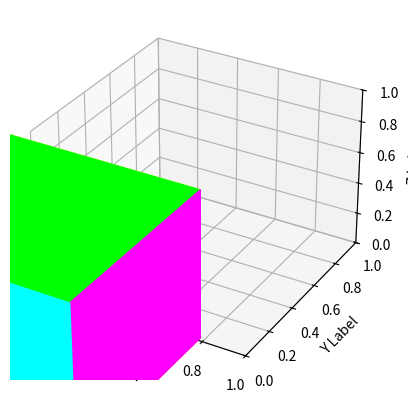

Write Python code to recreate this figure.
import matplotlib.pyplot as plt
from mpl_toolkits.mplot3d import Axes3D
from mpl_toolkits.mplot3d.art3d import Poly3DCollection

cube = [
    ([(-0.5, -0.5, -0.5), (0.5, -0.5, -0.5), (0.5, 0.5, -0.5), (-0.5, 0.5, -0.5)], (1, 0, 0)),  # Front face
    ([(-0.5, -0.5, 0.5), (0.5, -0.5, 0.5), (0.5, 0.5, 0.5), (-0.5, 0.5, 0.5)], (0, 1, 0)),        # Back face
    ([(-0.5, -0.5, -0.5), (-0.5, -0.5, 0.5), (-0.5, 0.5, 0.5), (-0.5, 0.5, -0.5)], (0, 0, 1)),    # Left face
    ([(0.5, -0.5, -0.5), (0.5, -0.5, 0.5), (0.5, 0.5, 0.5), (0.5, 0.5, -0.5)], (1, 0, 1)),        # Right face
    ([(-0.5, -0.5, -0.5), (0.5, -0.5, -0.5), (0.5, -0.5, 0.5), (-0.5, -0.5, 0.5)], (0, 1, 1)),    # Bottom face
    ([(-0.5, 0.5, -0.5), (0.5, 0.5, -0.5), (0.5, 0.5, 0.5), (-0.5, 0.5, 0.5)], (1, 1, 0))         # Top face
]

# Clipping window coordinates
xmin, xmax = -0.2, 0.2
ymin, ymax = -0.5, 0.5
zmin, zmax = -0.1, 0.1

limit = 1
clip_Flag = 0

# Initialize camera position
eyeX, eyeY, eyeZ = 2.0, 2.0, 2.0
step = 1.0

# Defining region codes
INSIDE = 0  # 0000
LEFT = 1  # 0001
RIGHT = 2  # 0010
BOTTOM = 4  # 0100
TOP = 8  # 1000
BACK = 16  # 10000
FRONT = 32  # 100000

# Assuming xmin, xmax, ymin, ymax, zmin, zmax are defined somewhere

def computeCode(x, y, z):
    # initialized as being inside
    code = INSIDE

    if x < xmin:  # to the left of rectangle
        code |= LEFT
    elif x > xmax:  # to the right of rectangle
        code |= RIGHT
    if y < ymin:  # below the rectangle
        code |= BOTTOM
    elif y > ymax:  # above the rectangle
        code |= TOP
    if z < zmin:  # below the rectangle
        code |= BACK
    elif z > zmax:  # above the rectangle
        code |= FRONT

    return code

def cohenSutherlandClip(cubeVertices, x1, y1, z1, x2, y2, z2):
    # Compute region codes for P1, P2
    code1 = computeCode(x1, y1, z1)
    code2 = computeCode(x2, y2, z2)
    clippedLines = []

    while True:
        if not (code1 | code2):
            # If both endpoints are inside the clipping window
            clippedLines.append((x1, y1, z1))
            clippedLines.append((x2, y2, z2))
            break
        elif code1 & code2:
            x, y, z = 0, 0, 0
            code_out = code1 if code1 != 0 else code2

            if code1:
                # Both endpoints are outside in the same region, replace with the corresponding face of the clipping window
                if code1 & LEFT or code1 & RIGHT:
                    # Replace with left or right face of the clipping window
                    x = xmin if code1 & LEFT else xmax
                    y = y1
                    z = z1
                elif code1 & TOP or code1 & BOTTOM:
                    # Replace with top or bottom face of the clipping window
                    x = x1
                    y = ymax if code1 & TOP else ymin
                    z = z1
                elif code1 & BACK or code1 & FRONT:
                    # Replace with back or front face of the clipping window
                    x = x1
                    y = y1
                    z = zmin if code1 & BACK else zmax
            else:
                # Both endpoints are outside in the same region, replace with the corresponding face of the clipping window
                if code2 & LEFT or code2 & RIGHT:
                    # Replace with left or right face of the clipping window
                    x = xmin if code2 & LEFT else xmax
                    y = y2
                    z = z2
                elif code2 & TOP or code2 & BOTTOM:
                    # Replace with top or bottom face of the clipping window
                    x = x2
                    y = ymax if code2 & TOP else ymin
                    z = z2
                elif code2 & BACK or code2 & FRONT:
                    # Replace with back or front face of the clipping window
                    x = x2
                    y = y2
                    z = zmin if code2 & BACK else zmax

            # Update the endpoint and its code
            if code_out == code1:
                x1, y1, z1 = x, y, z
                code1 = computeCode(x1, y1, z1)
            else:
                x2, y2, z2 = x, y, z
                code2 = computeCode(x2, y2, z2)
        else:
            # Some segment of the line lies within the clipping window
            code_out = code1 if code1 != 0 else code2
            x, y, z = 0, 0, 0
            # Calculate intersection point
            # Update x, y, and z accordingly based on code_out

            # Update the point that lies outside the clipping window
            if code_out & TOP:
                # Point is above the clip rectangle
                x = x1 + (x2 - x1) * (ymax - y1) / (y2 - y1)
                y = ymax
                z = z1 + (z2 - z1) * (ymax - y1) / (y2 - y1)
            elif code_out & BOTTOM:
                # Point is below the rectangle
                x = x1 + (x2 - x1) * (ymin - y1) / (y2 - y1)
                y = ymin
                z = z1 + (z2 - z1) * (ymin - y1) / (y2 - y1)
            # Update z-coordinate based on x-coordinate
            elif code_out & RIGHT:
                # Point is to the right of rectangle
                y = y1 + (y2 - y1) * (xmax - x1) / (x2 - x1)
                x = xmax
                z = z1 + (z2 - z1) * (xmax - x1) / (x2 - x1)
            elif code_out & LEFT:
                # Point is to the left of rectangle
                y = y1 + (y2 - y1) * (xmin - x1) / (x2 - x1)
                x = xmin
                z = z1 + (z2 - z1) * (xmin - x1) / (x2 - x1)
            elif code_out & FRONT:
                # Point is in front of the clipping window
                x = x1 + (x2 - x1) * (zmax - z1) / (z2 - z1)
                z = zmax
                y = y1 + (y2 - y1) * (zmax - z1) / (z2 - z1)
            elif code_out & BACK:
                # Point is behind the clipping window
                x = x1 + (x2 - x1) * (zmin - z1) / (z2 - z1)
                z = zmin
                y = y1 + (y2 - y1) * (zmin - z1) / (z2 - z1)

            # Update the endpoint and its code
            if code_out == code1:
                x1, y1, z1 = x, y, z
                code1 = computeCode(x1, y1, z1)
            else:
                x2, y2, z2 = x, y, z
                code2 = computeCode(x2, y2, z2)

    return clippedLines


def draw_face(face):
    # Extracting vertices and color from the face
    vertices = face[0]
    color = face[1]

    if clip_Flag == 1:
        clipped_vertices = []
        for i in range(len(vertices)):
            x, y, z = vertices[i]
            clipped_lines = cohenSutherlandClip(vertices, x, y, z, vertices[(i+1)%len(vertices)][0], vertices[(i+1)%len(vertices)][1], vertices[(i+1)%len(vertices)][2])
            clipped_vertices.extend(clipped_lines)
        vertices = clipped_vertices

    # Extract x, y, z from vertices
    x = [vertex[0] for vertex in vertices]
    y = [vertex[1] for vertex in vertices]
    z = [vertex[2] for vertex in vertices]

    # Plotting the polygon
    ax.add_collection3d(Poly3DCollection([list(zip(x, y, z))], color=color))

def draw_cube(cube):
    for face in cube:
        draw_face(face)


def draw_clipping_window_outline():
    front_face = [(xmin, ymin, zmin), (xmax, ymin, zmin), (xmax, ymax, zmin), (xmin, ymax, zmin)]
    back_face = [(xmin, ymin, zmax), (xmax, ymin, zmax), (xmax, ymax, zmax), (xmin, ymax, zmax)]
    left_face = [(xmin, ymin, zmin), (xmin, ymin, zmax), (xmin, ymax, zmax), (xmin, ymax, zmin)]
    right_face = [(xmax, ymin, zmin), (xmax, ymin, zmax), (xmax, ymax, zmax), (xmax, ymax, zmin)]
    bottom_face = [(xmin, ymin, zmin), (xmin, ymin, zmax), (xmax, ymin, zmax), (xmax, ymin, zmin)]
    top_face = [(xmin, ymax, zmin), (xmin, ymax, zmax), (xmax, ymax, zmax), (xmax, ymax, zmin)]

    faces = [front_face, back_face, left_face, right_face, bottom_face, top_face]
    for face in faces:
        x_vals, y_vals, z_vals = zip(*face)
        ax.plot(x_vals + x_vals[:1], y_vals + y_vals[:1], z_vals + z_vals[:1], color='black')


def draw_axes():
    ax.set_xlabel('X Label')
    ax.set_ylabel('Y Label')
    ax.set_zlabel('Z Label')

def display():
    ax.clear()
    ax.set_xlim(0, limit)
    ax.set_ylim(0, limit)
    ax.set_zlim(0, limit)
    draw_axes()
    draw_clipping_window_outline()
    draw_cube(cube)
    plt.show()

def key(event):
    global clip_Flag
    if clip_Flag == 1:
        clip_Flag = 0
    else:
        clip_Flag = 1
    display()

def on_key(event):
    global eyeX, eyeY, eyeZ
    if event.key == 'right':
        eyeX += step
    elif event.key == 'left':
        eyeX -= step
    elif event.key == 'up':
        eyeY += step
    elif event.key == 'down':
        eyeY -= step
    elif event.key == 'pageup':
        eyeZ += step
    elif event.key == 'pagedown':
        eyeZ -= step
    elif event.key == 'c':
        global clip_Flag
        if clip_Flag == 1:
            clip_Flag = 0
        else:
            clip_Flag = 1
    ax.view_init(elev=eyeY, azim=eyeX)
    display()



if __name__=="__main__":
    fig = plt.figure()
    ax = fig.add_subplot(111, projection='3d')
    fig.canvas.mpl_connect('key_press_event', on_key)
    display()
